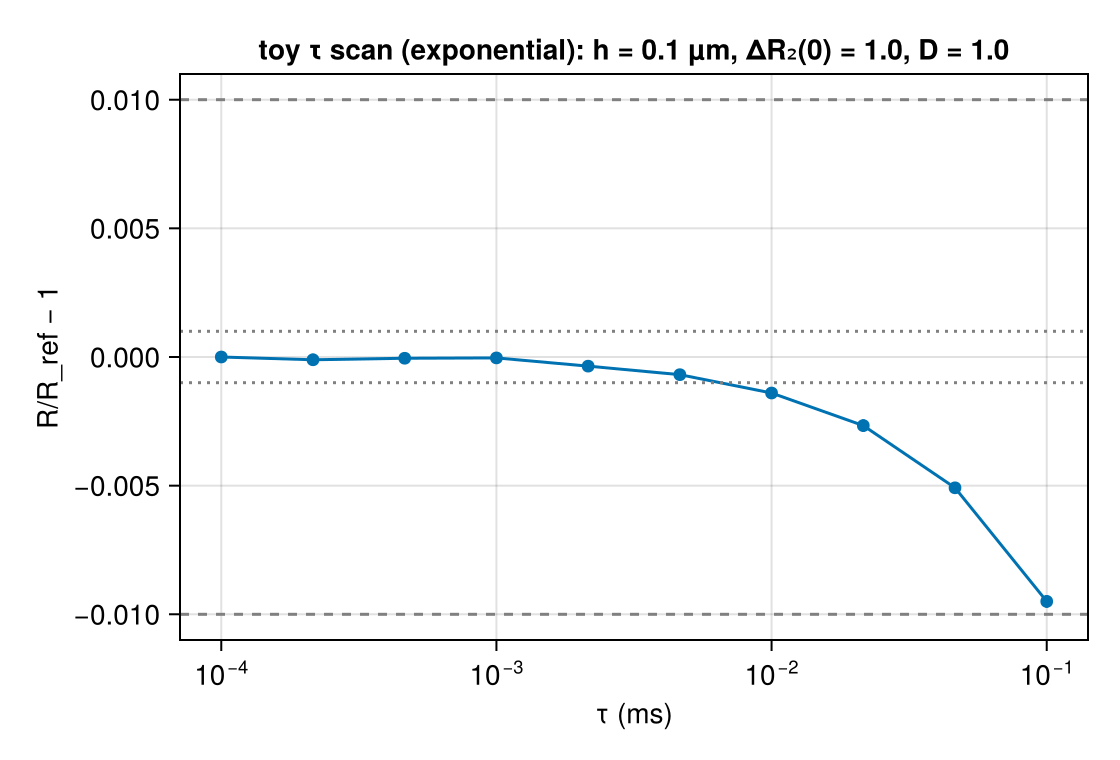

Values plotted in this chart, from the file beside it:
tau_ms, R, R_sem, T_eff, runtime_s, ns_per_spin_step
0.0001, 0.09801, 2.233414584e-05, 10, 700.9, 7.009
0.0002154, 0.098, 2.329440333e-05, 10, 342.1, 7.37
0.0004642, 0.098, 1.990497518e-05, 10, 168.3, 7.811
0.001, 0.098, 2.104888143e-05, 10, 78.17, 7.817
0.002154, 0.09797, 1.726706597e-05, 10, 35.11, 7.563
0.004642, 0.09794, 1.869933679e-05, 9.998, 15.89, 7.379
0.01, 0.09787, 2.072367878e-05, 10, 7.423, 7.423
0.02154, 0.09774, 2.397182866e-05, 9.997, 3.497, 7.538
0.04642, 0.09751, 1.38633745e-05, 9.979, 1.74, 8.095
0.1, 0.09707, 2.445441389e-05, 10, 0.8552, 8.552
